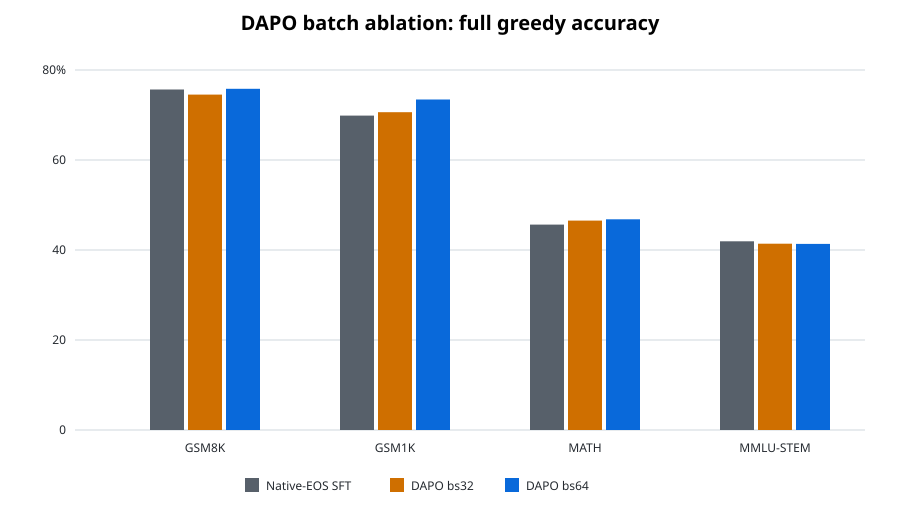

Data behind this chart, as committed beside it:
model, gsm8k, gsm1k, math, mmlu_stem, train_steps, train_runtime_seconds
native-eos-sft, 75.66, 69.88, 45.64, 41.93, 0, 0
dapo-bs32, 74.53, 70.62, 46.54, 41.39, 967, 13270
dapo-bs64, 75.81, 73.44, 46.82, 41.36, 484, 11688
